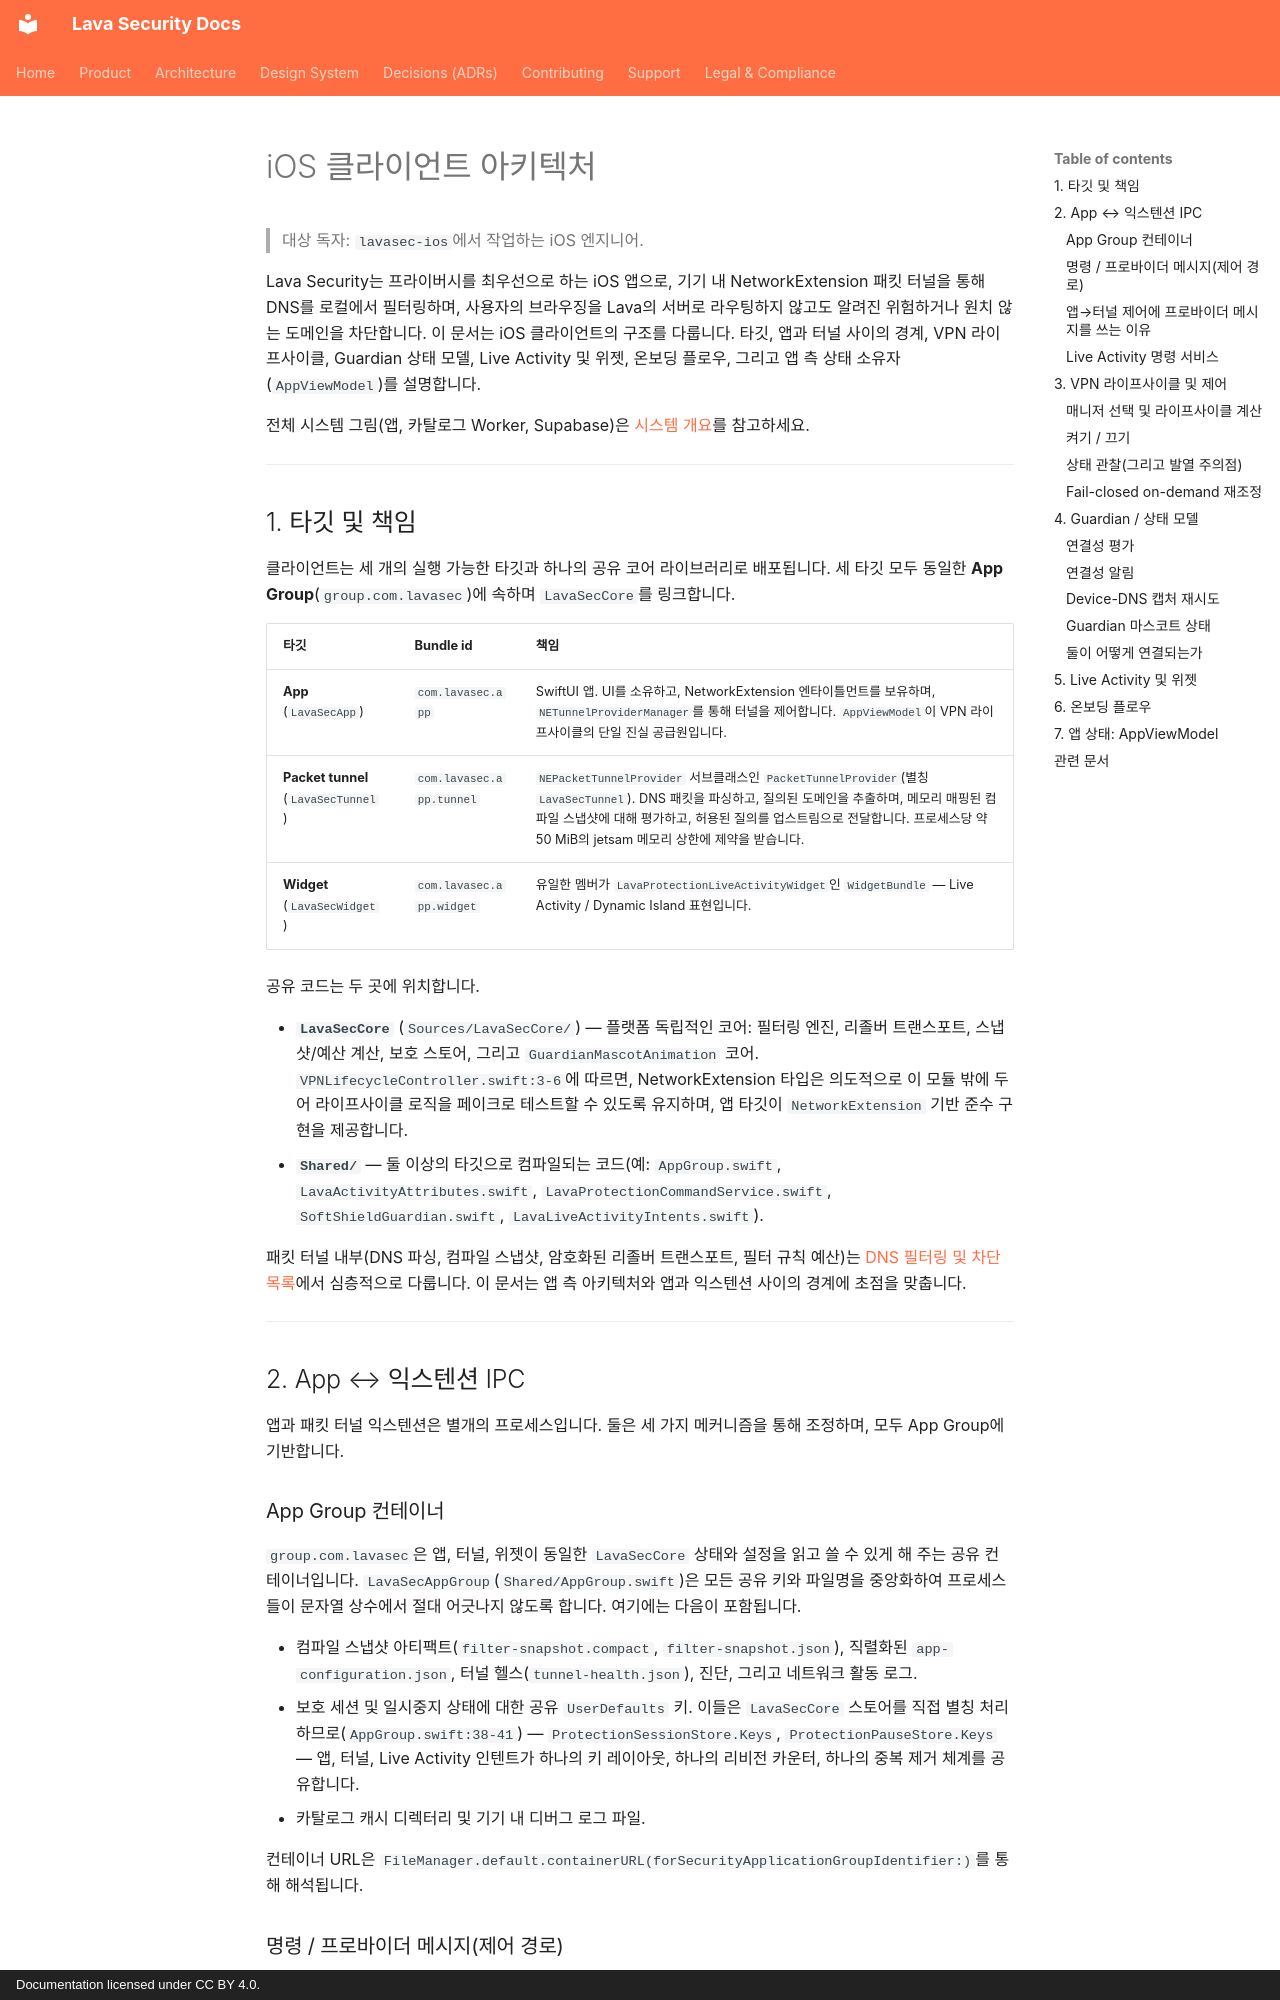

repository: lavasecurity/lavasec-doc · page: architecture/ios-client.ko/index.html · generator: mkdocs · copyright: Documentation licensed under CC BY 4.0.

---
last_reviewed: 2026-06-20
owner: engineering
source_repos: [lavasec-ios]
grounded_at: {lavasec-ios: "e1e4fe9"}
---

# iOS 클라이언트 아키텍처

> 대상 독자: `lavasec-ios`에서 작업하는 iOS 엔지니어.

Lava Security는 프라이버시를 최우선으로 하는 iOS 앱으로, 기기 내 NetworkExtension 패킷 터널을 통해 DNS를 로컬에서 필터링하며, 사용자의 브라우징을 Lava의 서버로 라우팅하지 않고도 알려진 위험하거나 원치 않는 도메인을 차단합니다. 이 문서는 iOS 클라이언트의 구조를 다룹니다. 타깃, 앱과 터널 사이의 경계, VPN 라이프사이클, Guardian 상태 모델, Live Activity 및 위젯, 온보딩 플로우, 그리고 앱 측 상태 소유자(`AppViewModel`)를 설명합니다.

전체 시스템 그림(앱, 카탈로그 Worker, Supabase)은 [시스템 개요](./system-overview.md)를 참고하세요.

---

## 1. 타깃 및 책임

클라이언트는 세 개의 실행 가능한 타깃과 하나의 공유 코어 라이브러리로 배포됩니다. 세 타깃 모두 동일한 **App Group**(`group.com.lavasec`)에 속하며 `LavaSecCore`를 링크합니다.

| 타깃 | Bundle id | 책임 |
|---|---|---|
| **App** (`LavaSecApp`) | `com.lavasec.app` | SwiftUI 앱. UI를 소유하고, NetworkExtension 엔타이틀먼트를 보유하며, `NETunnelProviderManager`를 통해 터널을 제어합니다. `AppViewModel`이 VPN 라이프사이클의 단일 진실 공급원입니다. |
| **Packet tunnel** (`LavaSecTunnel`) | `com.lavasec.app.tunnel` | `NEPacketTunnelProvider` 서브클래스인 `PacketTunnelProvider`(별칭 `LavaSecTunnel`). DNS 패킷을 파싱하고, 질의된 도메인을 추출하며, 메모리 매핑된 컴파일 스냅샷에 대해 평가하고, 허용된 질의를 업스트림으로 전달합니다. 프로세스당 약 50 MiB의 jetsam 메모리 상한에 제약을 받습니다. |
| **Widget** (`LavaSecWidget`) | `com.lavasec.app.widget` | 유일한 멤버가 `LavaProtectionLiveActivityWidget`인 `WidgetBundle` — Live Activity / Dynamic Island 표현입니다. |

공유 코드는 두 곳에 위치합니다.

- **`LavaSecCore`** (`Sources/LavaSecCore/`) — 플랫폼 독립적인 코어: 필터링 엔진, 리졸버 트랜스포트, 스냅샷/예산 계산, 보호 스토어, 그리고 `GuardianMascotAnimation` 코어. `VPNLifecycleController.swift:3-6`에 따르면, NetworkExtension 타입은 의도적으로 이 모듈 밖에 두어 라이프사이클 로직을 페이크로 테스트할 수 있도록 유지하며, 앱 타깃이 `NetworkExtension` 기반 준수 구현을 제공합니다.
- **`Shared/`** — 둘 이상의 타깃으로 컴파일되는 코드(예: `AppGroup.swift`, `LavaActivityAttributes.swift`, `LavaProtectionCommandService.swift`, `SoftShieldGuardian.swift`, `LavaLiveActivityIntents.swift`).

패킷 터널 내부(DNS 파싱, 컴파일 스냅샷, 암호화된 리졸버 트랜스포트, 필터 규칙 예산)는 [DNS 필터링 및 차단 목록](./dns-filtering-and-blocklists.md)에서 심층적으로 다룹니다. 이 문서는 앱 측 아키텍처와 앱과 익스텐션 사이의 경계에 초점을 맞춥니다.

---

## 2. App ↔ 익스텐션 IPC

앱과 패킷 터널 익스텐션은 별개의 프로세스입니다. 둘은 세 가지 메커니즘을 통해 조정하며, 모두 App Group에 기반합니다.

### App Group 컨테이너

`group.com.lavasec`은 앱, 터널, 위젯이 동일한 `LavaSecCore` 상태와 설정을 읽고 쓸 수 있게 해 주는 공유 컨테이너입니다. `LavaSecAppGroup`(`Shared/AppGroup.swift`)은 모든 공유 키와 파일명을 중앙화하여 프로세스들이 문자열 상수에서 절대 어긋나지 않도록 합니다. 여기에는 다음이 포함됩니다.

- 컴파일 스냅샷 아티팩트(`filter-snapshot.compact`, `filter-snapshot.json`), 직렬화된 `app-configuration.json`, 터널 헬스(`tunnel-health.json`), 진단, 그리고 네트워크 활동 로그.
- 보호 세션 및 일시중지 상태에 대한 공유 `UserDefaults` 키. 이들은 `LavaSecCore` 스토어를 직접 별칭 처리하므로(`AppGroup.swift:38-41`) — `ProtectionSessionStore.Keys`, `ProtectionPauseStore.Keys` — 앱, 터널, Live Activity 인텐트가 하나의 키 레이아웃, 하나의 리비전 카운터, 하나의 중복 제거 체계를 공유합니다.
- 카탈로그 캐시 디렉터리 및 기기 내 디버그 로그 파일.

컨테이너 URL은 `FileManager.default.containerURL(forSecurityApplicationGroupIdentifier:)`를 통해 해석됩니다.
